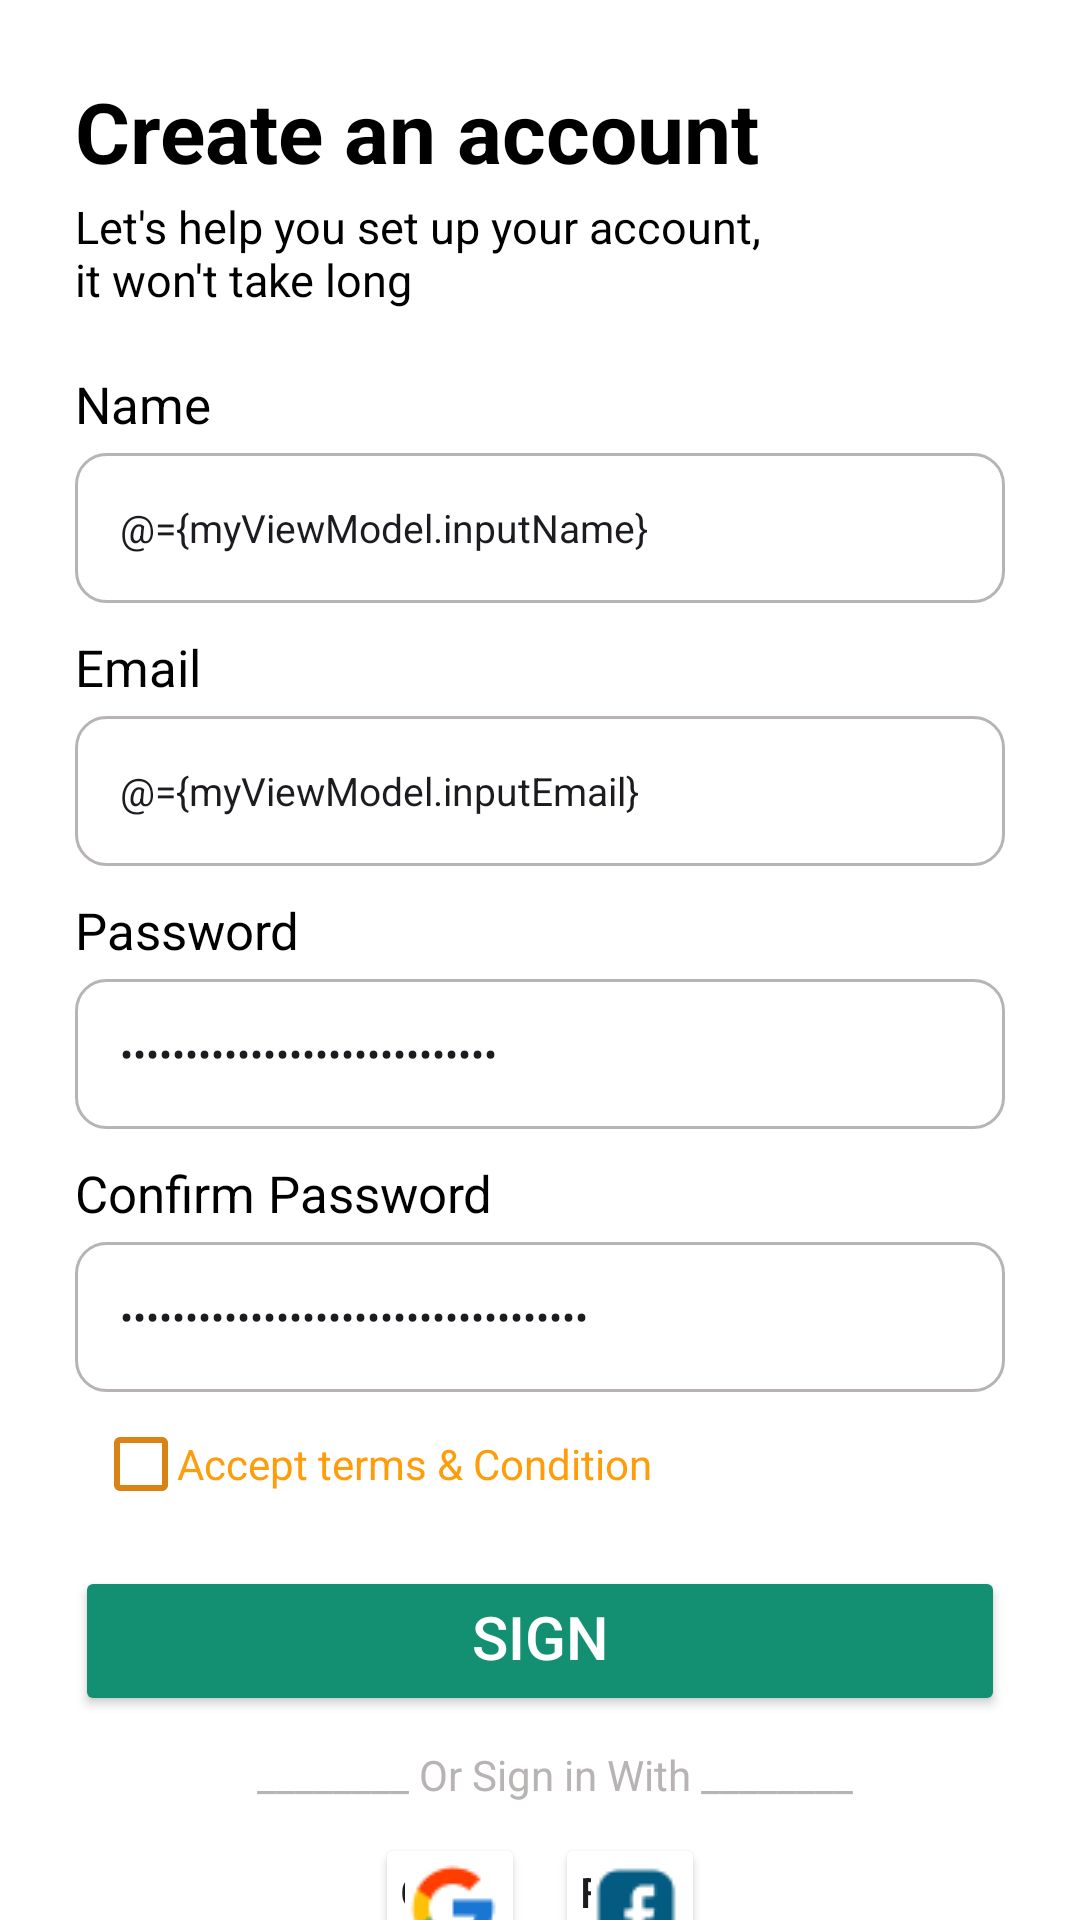

This screen was rendered from an Android layout file. Write that file and the resources it references.
<!-- AndroidManifest.xml: application theme Theme.TastyFinalProject -->
<!-- res/layout/fragment_register.xml -->
<?xml version="1.0" encoding="utf-8"?>
<layout xmlns:android="http://schemas.android.com/apk/res/android"
    xmlns:tools="http://schemas.android.com/tools"
    xmlns:app="http://schemas.android.com/apk/res-auto"
    tools:context="authenitcation.registerFragment">

    <data>
        <variable
            name="myViewModel"
            type="authenitcation.register.RegisterViewModel" />
    </data>

    <androidx.constraintlayout.widget.ConstraintLayout
        android:layout_width="match_parent"
        android:layout_height="match_parent"
        android:background="@color/white">


    <androidx.constraintlayout.widget.Guideline
        android:id="@+id/guideEnd"
        android:layout_width="wrap_content"
        android:layout_height="wrap_content"
        android:orientation="vertical"
        app:layout_constraintGuide_end="25dp" />

    <androidx.constraintlayout.widget.Guideline
        android:id="@+id/guideStart"
        android:layout_width="wrap_content"
        android:layout_height="wrap_content"
        android:orientation="vertical"
        app:layout_constraintGuide_begin="25dp" />

    <androidx.constraintlayout.widget.Guideline
        android:id="@+id/guideTop"
        android:layout_width="wrap_content"
        android:layout_height="wrap_content"
        android:orientation="horizontal"
        app:layout_constraintGuide_begin="25dp" />

    <androidx.constraintlayout.widget.Guideline
        android:id="@+id/guideBottom"
        android:layout_width="wrap_content"
        android:layout_height="wrap_content"
        android:orientation="horizontal"
        app:layout_constraintGuide_end="25dp" />

    <TextView
        android:id="@+id/createText"
        android:layout_width="wrap_content"
        android:layout_height="0dp"
        android:text="@string/create_an_account"
        android:textStyle="bold"
        android:textSize="28sp"
        android:textColor="@color/black"
        app:layout_constraintTop_toTopOf="@id/guideTop"
        app:layout_constraintStart_toStartOf="@+id/guideStart" />
    <TextView
        android:id="@+id/letsText"
        android:layout_width="235sp"
        android:layout_height="0dp"
        android:text="@string/let_s_help_you_sey_up_your_account_it_won_t_take_long"
        android:textSize="15sp"
        android:textColor="@color/black"
        android:layout_marginTop="3dp"
        app:layout_constraintTop_toBottomOf="@id/createText"
        app:layout_constraintStart_toStartOf="@+id/guideStart" />

    <TextView
        android:id="@+id/nameText_register"
        android:layout_width="wrap_content"
        android:layout_height="0dp"
        android:text="@string/name"
        android:textSize="17sp"
        android:textColor="@color/black"
        android:layout_marginTop="20dp"
        app:layout_constraintTop_toBottomOf="@id/letsText"
        app:layout_constraintStart_toStartOf="@+id/guideStart" />
    <EditText
        android:id="@+id/nameET_register"
        android:layout_width="0dp"
        android:layout_height="50dp"
        android:autofillHints="name"
        android:ems="40"
        android:inputType="textPersonName"
        android:hint="@string/enter_name"
        android:text="@={myViewModel.inputName}"
        android:background="@drawable/edittext"
        android:paddingStart="15dp"
        android:paddingEnd="15dp"
        android:layout_marginTop="5dp"
        android:textSize="13sp"
        app:layout_constraintHorizontal_bias="0.0"
        app:layout_constraintEnd_toEndOf="@id/guideEnd"
        app:layout_constraintStart_toStartOf="@+id/guideStart"
        app:layout_constraintTop_toBottomOf="@id/nameText_register" />
    <TextView
        android:id="@+id/emailText_register"
        android:layout_width="wrap_content"
        android:layout_height="0dp"
        android:text="@string/email"
        android:textSize="17sp"
        android:textColor="@color/black"
        android:layout_marginTop="10dp"
        app:layout_constraintTop_toBottomOf="@id/nameET_register"
        app:layout_constraintStart_toStartOf="@+id/guideStart" />
    <EditText
        android:id="@+id/EmailET_register"
        android:layout_width="0dp"
        android:layout_height="50dp"
        android:autofillHints="email"
        android:ems="30"
        android:inputType="textEmailAddress"
        android:background="@drawable/edittext"
        android:paddingStart="15dp"
        android:paddingEnd="15dp"
        android:layout_marginTop="5dp"
        android:textSize="13sp"
        android:hint="@string/enter_email"
        android:text="@={myViewModel.inputEmail}"
        app:layout_constraintStart_toStartOf="@id/guideStart"
        app:layout_constraintEnd_toEndOf="@id/guideEnd"
        app:layout_constraintTop_toBottomOf="@id/emailText_register" />
    <TextView
        android:id="@+id/passwordText_register"
        android:layout_width="wrap_content"
        android:layout_height="0dp"
        android:text="@string/password"
        android:textSize="17sp"
        android:textColor="@color/black"
        android:layout_marginTop="10dp"
        app:layout_constraintTop_toBottomOf="@id/EmailET_register"
        app:layout_constraintStart_toStartOf="@+id/guideStart" />
    <EditText
        android:id="@+id/passwordET_register"
        android:layout_width="0dp"
        android:layout_height="50dp"
        android:autofillHints="password"
        android:ems="30"
        android:hint="@string/enter_password"
        android:text="@={myViewModel.inputPassword}"
        android:inputType="textPassword"
        android:background="@drawable/edittext"
        android:paddingStart="15dp"
        android:paddingEnd="15dp"
        android:layout_marginTop="5dp"
        android:textSize="13sp"
        app:layout_constraintHorizontal_bias="0.0"
        app:layout_constraintStart_toStartOf="@+id/guideStart"
        app:layout_constraintEnd_toEndOf="@id/guideEnd"
        app:layout_constraintTop_toBottomOf="@id/passwordText_register" />
    <TextView
        android:id="@+id/confirmPasswordText_register"
        android:layout_width="wrap_content"
        android:layout_height="0dp"
        android:text="@string/confirm_password"
        android:textSize="17sp"
        android:textColor="@color/black"
        android:layout_marginTop="10dp"
        app:layout_constraintTop_toBottomOf="@id/passwordET_register"
        app:layout_constraintStart_toStartOf="@+id/guideStart"/>
    <EditText
        android:id="@+id/confirmPasswordET_register"
        android:layout_width="0dp"
        android:layout_height="50dp"
        android:autofillHints="password"
        android:ems="30"
        android:hint="@string/retype_password"
        android:text="@={myViewModel.inputConfirmPassword}"
        android:inputType="textPassword"
        android:background="@drawable/edittext"
        android:paddingStart="15dp"
        android:paddingEnd="15dp"
        android:layout_marginTop="5dp"
        android:textSize="13sp"
        app:layout_constraintHorizontal_bias="0.0"
        app:layout_constraintEnd_toEndOf="@id/guideEnd"
        app:layout_constraintStart_toStartOf="@+id/guideStart"
        app:layout_constraintTop_toBottomOf="@id/confirmPasswordText_register" />
    <CheckBox
        android:id="@+id/checkbox"
        android:layout_width="wrap_content"
        android:layout_height="0dp"
        android:text="@string/accept_terms_condition"
        android:textColor="@color/orange"
        android:layout_marginStart="10dp"
        app:layout_constraintTop_toBottomOf="@id/confirmPasswordET_register"
        app:layout_constraintStart_toStartOf="@+id/guideStart"
        android:button="@drawable/checkbox"
        android:theme="@style/colored_checkbox"/>
    <Button
        android:id="@+id/buttonSignUp"
        android:layout_width="0dp"
        android:layout_height="50dp"
        android:text="@string/sign_up"
        android:onClick="@{()->myViewModel.sumbitButton()}"
        android:layout_marginTop="10dp"
        android:paddingEnd="120dp"
        android:paddingStart="120dp"
        android:gravity="center"
        android:textColor="@color/white"
        android:backgroundTint="@color/green"
        android:drawableEnd="@drawable/arrow"
        android:textSize="20sp"
        app:layout_constraintStart_toStartOf="@+id/guideStart"
        app:layout_constraintEnd_toEndOf="@id/guideEnd"
        app:layout_constraintTop_toBottomOf="@id/checkbox"/>

    <TextView
        android:id="@+id/OrSignInWith"
        android:layout_width="wrap_content"
        android:layout_height="0dp"
        android:textColor="@color/grey"
        app:layout_constraintEnd_toEndOf="@id/guideEnd"
        app:layout_constraintStart_toStartOf="@id/guideStart"
        app:layout_constraintTop_toBottomOf="@+id/buttonSignUp"
        android:text="@string/or_sign_in_with"
        android:layout_marginTop="10dp"
        android:layout_marginStart="10dp"/>

    <Button
        android:id="@+id/googleButton"
        android:layout_width="50dp"
        android:layout_height="50dp"
        android:drawableEnd="@drawable/google"
        android:text="@string/google"
        android:backgroundTint="@color/white"
        android:layout_marginTop="10dp"
        android:paddingStart="8dp"
        android:paddingEnd="8dp"
        android:layout_marginEnd="5dp"
        app:layout_constraintHorizontal_chainStyle="packed"
        app:layout_constraintEnd_toStartOf="@id/facebookButton"
        app:layout_constraintStart_toStartOf="@id/guideStart"
        app:layout_constraintTop_toBottomOf="@+id/OrSignInWith"/>

    <Button
        android:id="@+id/facebookButton"
        android:layout_width="50dp"
        android:layout_height="50dp"
        android:backgroundTint="@color/white"
        android:drawableEnd="@drawable/facebook"
        android:layout_marginTop="10dp"
        android:paddingStart="8dp"
        android:text="@string/facebook"
        android:paddingEnd="8dp"
        android:layout_marginStart="5dp"
        app:layout_constraintEnd_toEndOf="@id/guideEnd"
        app:layout_constraintStart_toEndOf="@id/googleButton"
        app:layout_constraintTop_toBottomOf="@+id/OrSignInWith"
        android:gravity="center"/>

    <TextView
        android:id="@+id/dontHaveAccount"
        android:layout_width="wrap_content"
        android:layout_height="0dp"
        android:textColor="@color/black"
        android:textSize="15sp"
        android:gravity="center"
        app:layout_constraintHorizontal_chainStyle="packed"
        android:text="@string/already_a_member"
        app:layout_constraintEnd_toStartOf="@id/signInText"
        app:layout_constraintStart_toStartOf="@id/guideStart"
        app:layout_constraintTop_toBottomOf="@+id/facebookButton"
        app:layout_constraintBottom_toBottomOf="@id/guideBottom"/>

    <TextView
        android:id="@+id/signInText"
        android:layout_width="wrap_content"
        android:layout_height="0dp"
        android:text="@string/sign_in"
        android:onClick="@{()->myViewModel.signInTextButton()}"
        android:layout_marginStart="5dp"

        android:textColor="@color/orange"
        android:textSize="15sp"
        android:gravity="center"
        app:layout_constraintBottom_toBottomOf="@id/guideBottom"
        app:layout_constraintEnd_toEndOf="@id/guideEnd"
        app:layout_constraintStart_toEndOf="@id/dontHaveAccount"
        app:layout_constraintTop_toBottomOf="@+id/facebookButton"/>

    </androidx.constraintlayout.widget.ConstraintLayout>


</layout>
<!-- resources referenced by this layout -->
<resources>
  <color name="black">#FF000000</color>
  <color name="green">#129071</color>
  <color name="grey">#B8B4B4</color>
  <color name="orange">#F6FF9800</color>
  <color name="white">#FFFFFFFF</color>
  <!-- drawable checkbox (drawable) -->
  <?xml version="1.0" encoding="utf-8"?>
  <selector xmlns:android="http://schemas.android.com/apk/res/android">
  <item android:drawable="@drawable/check_box_outline" android:state_checked="false"/>
      <item android:drawable="@drawable/check_box" android:state_checked="true"/>
  </selector>
  <string name="accept_terms_condition">Accept terms &amp; Condition</string>
  <string name="already_a_member">Already a member?</string>
  <string name="confirm_password">Confirm Password</string>
  <string name="create_an_account">Create an account</string>
  <string name="email">Email</string>
  <string name="enter_email">Enter Email</string>
  <string name="enter_name">Enter Name</string>
  <string name="enter_password">Enter Password</string>
  <string name="facebook">facebook</string>
  <string name="google">google</string>
  <string name="let_s_help_you_sey_up_your_account_it_won_t_take_long">Let\'s help you set up your account, it won\'t take long</string>
  <string name="name">Name</string>
  <string name="or_sign_in_with">________ Or Sign in With ________</string>
  <string name="password">Password</string>
  <string name="retype_password">Retype Password</string>
  <string name="sign_in">Sign In</string>
  <string name="sign_up">Sign Up</string>
  <style name="colored_checkbox" parent="Theme.MaterialComponents.DayNight.DarkActionBar">
      <item name="colorAccent">@color/orange</item>
  </style>
  <style name="Theme.TastyFinalProject" parent="Theme.MaterialComponents.DayNight.DarkActionBar">
          
          <item name="colorPrimary">@color/purple_500</item>
          <item name="colorPrimaryVariant">@color/purple_700</item>
          <item name="colorOnPrimary">@color/white</item>
          
          <item name="colorSecondary">@color/teal_200</item>
          <item name="colorSecondaryVariant">@color/teal_700</item>
          <item name="colorOnSecondary">@color/black</item>
          
          <item name="android:statusBarColor">?attr/colorPrimaryVariant</item>
          
      </style>
  <!-- drawable check_box_outline (drawable) -->
  <vector xmlns:android="http://schemas.android.com/apk/res/android" android:height="24dp" android:tint="#D88314" android:viewportHeight="24" android:viewportWidth="24" android:width="24dp">
        
      <path android:fillColor="@android:color/white" android:pathData="M19,5v14H5V5h14m0,-2H5c-1.1,0 -2,0.9 -2,2v14c0,1.1 0.9,2 2,2h14c1.1,0 2,-0.9 2,-2V5c0,-1.1 -0.9,-2 -2,-2z"/>
      
  </vector>
  <!-- drawable check_box (drawable) -->
  <vector xmlns:android="http://schemas.android.com/apk/res/android" android:height="24dp" android:tint="#D88314" android:viewportHeight="24" android:viewportWidth="24" android:width="24dp">
        
      <path android:fillColor="@android:color/white" android:pathData="M19,3L5,3c-1.11,0 -2,0.9 -2,2v14c0,1.1 0.89,2 2,2h14c1.11,0 2,-0.9 2,-2L21,5c0,-1.1 -0.89,-2 -2,-2zM10,17l-5,-5 1.41,-1.41L10,14.17l7.59,-7.59L19,8l-9,9z"/>
      
  </vector>
  <color name="purple_500">#FF6200EE</color>
  <color name="purple_700">#FF3700B3</color>
  <color name="teal_200">#FF03DAC5</color>
  <color name="teal_700">#FF018786</color>
</resources>
